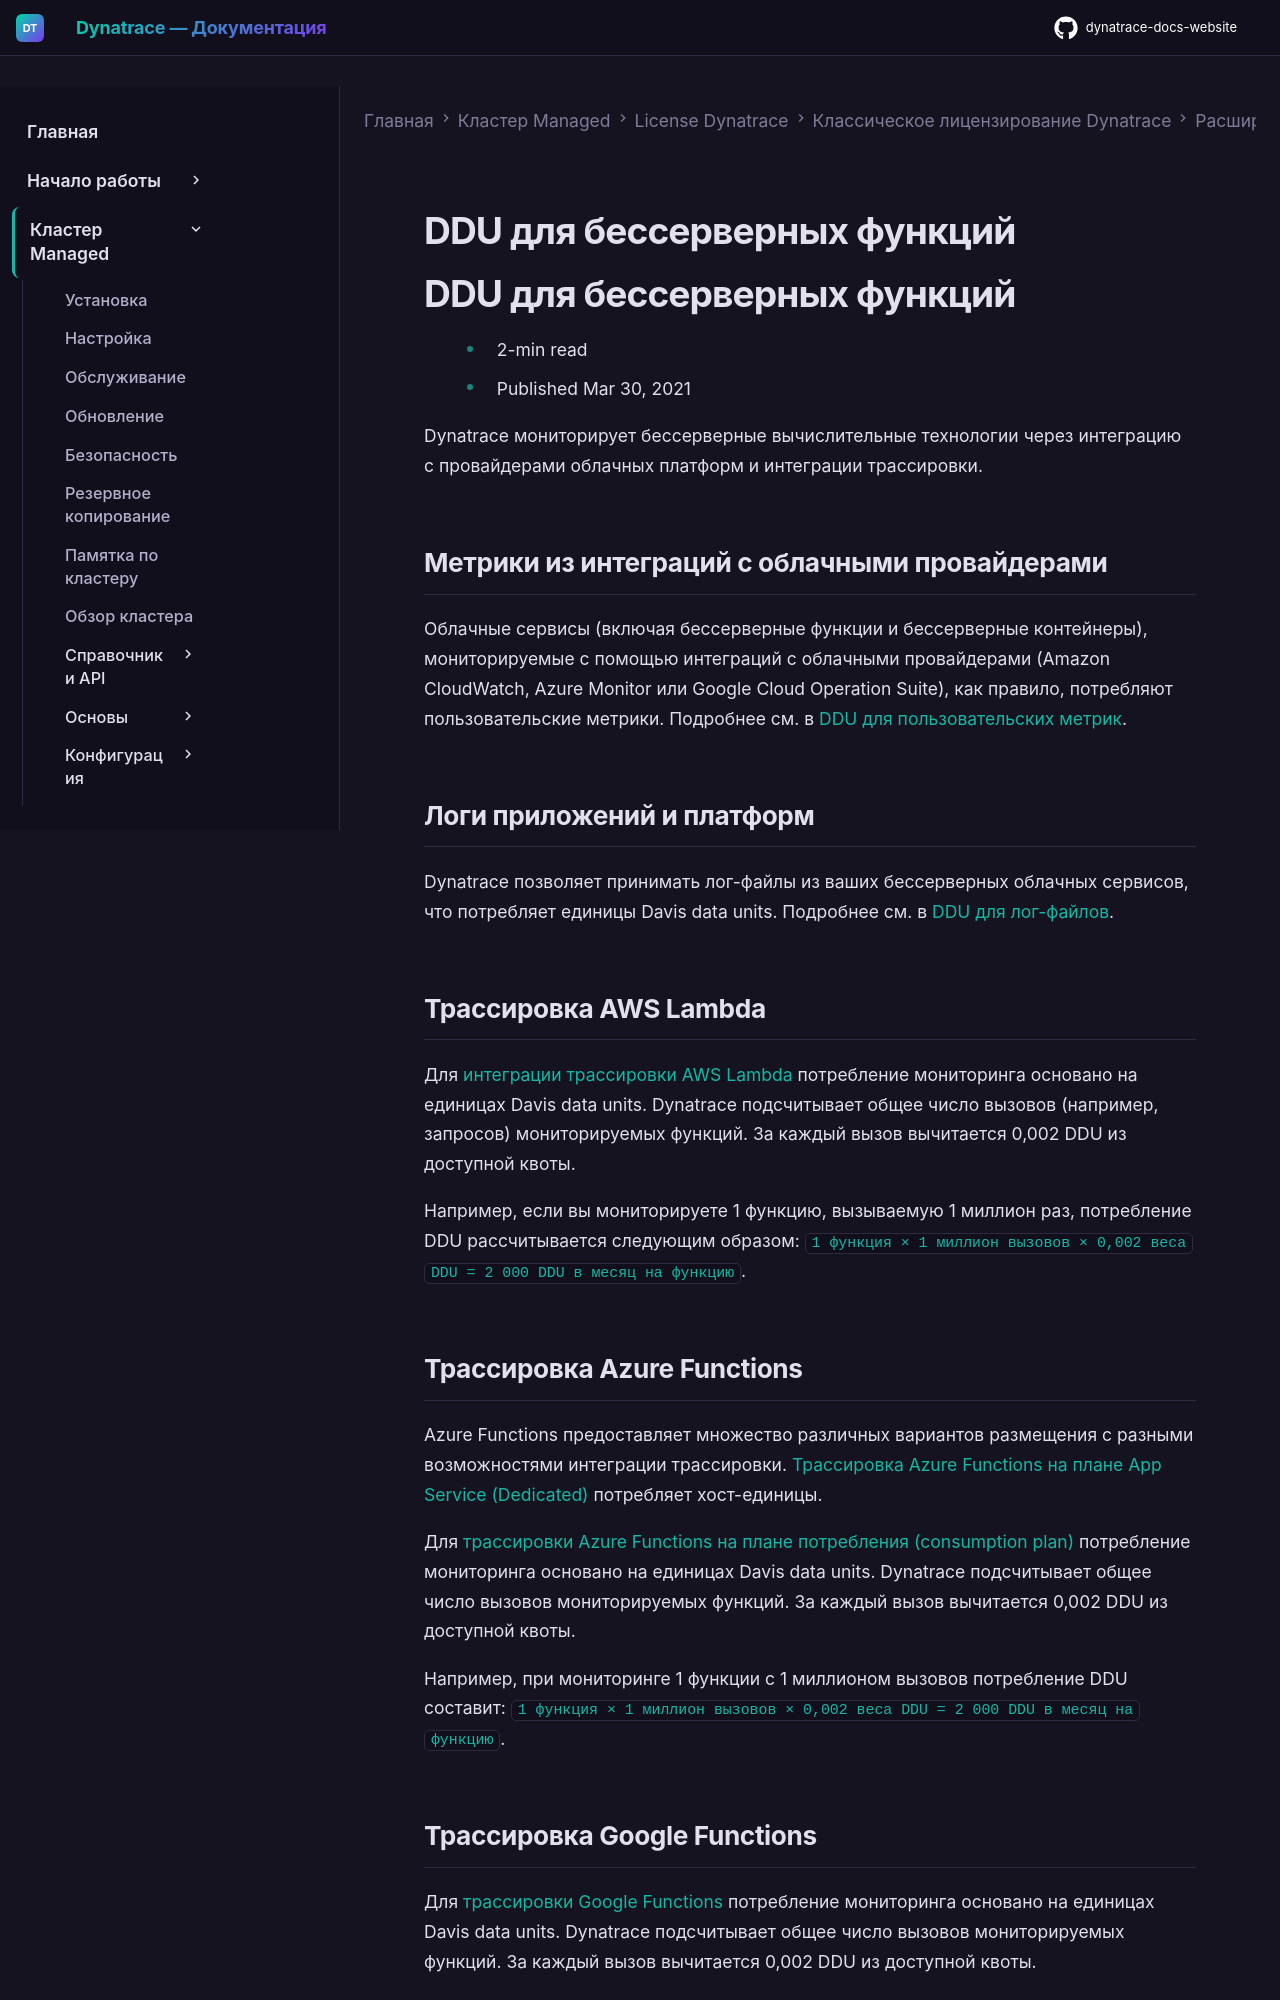

repository: Yerkebulan-Ardabayev/dynatrace-docs-website · page: managed-ru/license/monitoring-consumption-classic/davis-data-units/serverless-monitoring/index.html · generator: mkdocs

---
title: DDU для бессерверных функций
source: https://docs.dynatrace.com/managed/license/monitoring-consumption-classic/davis-data-units/serverless-monitoring
scraped: 2026-05-12T11:52:02.760066
---

# DDU для бессерверных функций

# DDU для бессерверных функций

* 2-min read
* Published Mar 30, 2021

Dynatrace мониторирует бессерверные вычислительные технологии через интеграцию с провайдерами облачных платформ и интеграции трассировки.

## Метрики из интеграций с облачными провайдерами

Облачные сервисы (включая бессерверные функции и бессерверные контейнеры), мониторируемые с помощью интеграций с облачными провайдерами (Amazon CloudWatch, Azure Monitor или Google Cloud Operation Suite), как правило, потребляют пользовательские метрики. Подробнее см. в [DDU для пользовательских метрик](/managed/license/monitoring-consumption-classic/davis-data-units/metric-cost-calculation "Understand how to calculate Davis data unit consumption and costs related to monitored metrics.").

## Логи приложений и платформ

Dynatrace позволяет принимать лог-файлы из ваших бессерверных облачных сервисов, что потребляет единицы Davis data units. Подробнее см. в [DDU для лог-файлов](/managed/license/monitoring-consumption-classic/davis-data-units/log-monitoring-consumption "Understand how the volume of DDU consumption is calculated for Dynatrace Log Monitoring Classic.").

## Трассировка AWS Lambda

Для [интеграции трассировки AWS Lambda](/managed/ingest-from/amazon-web-services/integrate-into-aws/aws-lambda-integration/aws-lambda-classic/aws-lambda-extension "Monitor Lambda functions written in Python, Node.js, and Java.") потребление мониторинга основано на единицах Davis data units. Dynatrace подсчитывает общее число вызовов (например, запросов) мониторируемых функций. За каждый вызов вычитается 0,002 DDU из доступной квоты.

Например, если вы мониторируете 1 функцию, вызываемую 1 миллион раз, потребление DDU рассчитывается следующим образом: `1 функция × 1 миллион вызовов × 0,002 веса DDU = 2 000 DDU в месяц на функцию`.

## Трассировка Azure Functions

Azure Functions предоставляет множество различных вариантов размещения с разными возможностями интеграции трассировки. [Трассировка Azure Functions на плане App Service (Dedicated)](/managed/ingest-from/microsoft-azure-services/azure-integrations/azure-functions/integrate-oneagent-on-azure-functions "Learn how to install, configure, update, and uninstall OneAgent for monitoring Azure Functions using an Azure site extension.") потребляет хост-единицы.

Для [трассировки Azure Functions на плане потребления (consumption plan)](/managed/ingest-from/microsoft-azure-services/azure-integrations/azure-functions/func-dynamic-plans "Learn how to install, configure, update, and uninstall OneAgent for monitoring Azure Functions on serverless hosting plans") потребление мониторинга основано на единицах Davis data units. Dynatrace подсчитывает общее число вызовов мониторируемых функций. За каждый вызов вычитается 0,002 DDU из доступной квоты.

Например, при мониторинге 1 функции с 1 миллионом вызовов потребление DDU составит: `1 функция × 1 миллион вызовов × 0,002 веса DDU = 2 000 DDU в месяц на функцию`.

## Трассировка Google Functions

Для [трассировки Google Functions](/managed/ingest-from/google-cloud-platform/gcp-integrations/gcp-functions "Set up monitoring for Google Cloud Functions.") потребление мониторинга основано на единицах Davis data units. Dynatrace подсчитывает общее число вызовов мониторируемых функций. За каждый вызов вычитается 0,002 DDU из доступной квоты.

Например, при мониторинге 1 функции с 1 миллионом вызовов потребление DDU составит: `1 функция × 1 миллион вызовов × 0,002 веса DDU = 2 000 DDU в месяц на функцию`.
